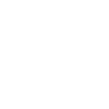
t = 0.00 s
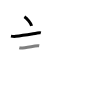
t = 2.50 s
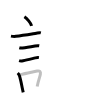
t = 5.25 s
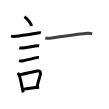
t = 7.75 s
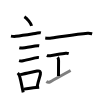
t = 10.50 s
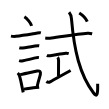
t = 13.00 s

The animated SVG that drew these frames (rendered in a browser with its animation timeline set to each time). Animation: 13 SMIL elements (animate=13); one cycle of 13.00 s.

<svg width="109px" height="109px" viewBox="0 0 px 109px" xmlns="http://www.w3.org/2000/svg" xmlns:xlink="http://www.w3.org/1999/xlink" xml:space="preserve" version="1.1"  baseProfile="full">
<path d="M24.39,16.66c2.54,1.57,6.56,6.58,7.21,9.13" style="fill:none;stroke:black;stroke-width:3;opacity:0">
  <animate attributeType="CSS" attributeName="opacity" from="0" to="1" begin="0s" dur="1s" repeatCount="0" fill="freeze" />
</path>
<path d="M10.97,36.12c1.65,0.3,3.24,0.44,4.91,0.23c6.51-0.81,14.73-2.18,20.52-3.1c1.41-0.23,3.02-0.71,4.45-0.34" style="fill:none;stroke:black;stroke-width:3;opacity:0">
  <animate attributeType="CSS" attributeName="opacity" from="0" to="1" begin="1s" dur="1s" repeatCount="0" fill="freeze" />
</path>
<path d="M19.31,47.8c0.98,0.28,2.32,0.3,3.33,0.2c3.52-0.34,9.11-1.39,12.38-2.02c1.36-0.26,2.83-0.44,4.21-0.22" style="fill:none;stroke:black;stroke-width:3;opacity:0">
  <animate attributeType="CSS" attributeName="opacity" from="0" to="1" begin="2s" dur="1s" repeatCount="0" fill="freeze" />
</path>
<path d="M19.1,60.68c1.18,0.37,2.82,0.26,3.99,0.03c3.91-0.75,9.22-2.1,12.29-2.81c1.17-0.27,2.33-0.47,3.54-0.26" style="fill:none;stroke:black;stroke-width:3;opacity:0">
  <animate attributeType="CSS" attributeName="opacity" from="0" to="1" begin="3s" dur="1s" repeatCount="0" fill="freeze" />
</path>
<path d="M17.75,73c1.19,1.19,1.47,1.92,1.92,3.45c0.96,3.33,1.78,7.59,2.65,11.79c0.29,1.4,0.58,2.79,0.89,4.13" style="fill:none;stroke:black;stroke-width:3;opacity:0">
  <animate attributeType="CSS" attributeName="opacity" from="0" to="1" begin="4s" dur="1s" repeatCount="0" fill="freeze" />
</path>
<path d="M20.22,74.61c5.89-1.08,11.48-2.4,16.9-3.52c2.71-0.56,3.8,0.59,3.23,3.28c-0.77,3.66-1.77,5.34-3.16,12.14" style="fill:none;stroke:black;stroke-width:3;opacity:0">
  <animate attributeType="CSS" attributeName="opacity" from="0" to="1" begin="5s" dur="1s" repeatCount="0" fill="freeze" />
</path>
<path d="M23.88,89.12c4.09-0.39,7.07-0.95,12.11-1.53c1.01-0.12,2.06-0.23,3.19-0.35" style="fill:none;stroke:black;stroke-width:3;opacity:0">
  <animate attributeType="CSS" attributeName="opacity" from="0" to="1" begin="6s" dur="1s" repeatCount="0" fill="freeze" />
</path>
<path d="M45.25,37.94c2.1,0.31,5.01,0.18,6.29,0.04C60.36,37,75,34.38,87.68,33.3c2.12-0.18,3.4,0.26,4.47,0.53" style="fill:none;stroke:black;stroke-width:3;opacity:0">
  <animate attributeType="CSS" attributeName="opacity" from="0" to="1" begin="7s" dur="1s" repeatCount="0" fill="freeze" />
</path>
<path d="M46.87,55.38c0.63,0.33,2.7,0.42,3.35,0.33c5.28-0.72,11.16-2.09,15.55-2.48c0.98-0.09,2.15,0.07,2.96,0.34" style="fill:none;stroke:black;stroke-width:3;opacity:0">
  <animate attributeType="CSS" attributeName="opacity" from="0" to="1" begin="8s" dur="1s" repeatCount="0" fill="freeze" />
</path>
<path d="M57.55,57.37c0.73,0.73,1.02,2.06,1.02,3.09c0,3.41-0.09,11.41-0.09,15.56" style="fill:none;stroke:black;stroke-width:3;opacity:0">
  <animate attributeType="CSS" attributeName="opacity" from="0" to="1" begin="9s" dur="1s" repeatCount="0" fill="freeze" />
</path>
<path d="M46.38,81.61c1.28,0.88,2.77,0.74,3.74,0.22C56.32,78.5,62.24,75,70.62,70.5" style="fill:none;stroke:black;stroke-width:3;opacity:0">
  <animate attributeType="CSS" attributeName="opacity" from="0" to="1" begin="10s" dur="1s" repeatCount="0" fill="freeze" />
</path>
<path d="M69.04,12.25c1.5,1.73,2.19,3.75,2.44,6.7c2.64,31.3,8.14,55.55,22.1,74.07c3.06,4.06,4.42,2.73,4.07-9.19" style="fill:none;stroke:black;stroke-width:3;opacity:0">
  <animate attributeType="CSS" attributeName="opacity" from="0" to="1" begin="11s" dur="1s" repeatCount="0" fill="freeze" />
</path>
<path d="M79.25,13c2.74,1.73,6.74,5.69,8.02,8.66" style="fill:none;stroke:black;stroke-width:3;opacity:0">
  <animate attributeType="CSS" attributeName="opacity" from="0" to="1" begin="12s" dur="1s" repeatCount="0" fill="freeze" />
</path>
</svg>
